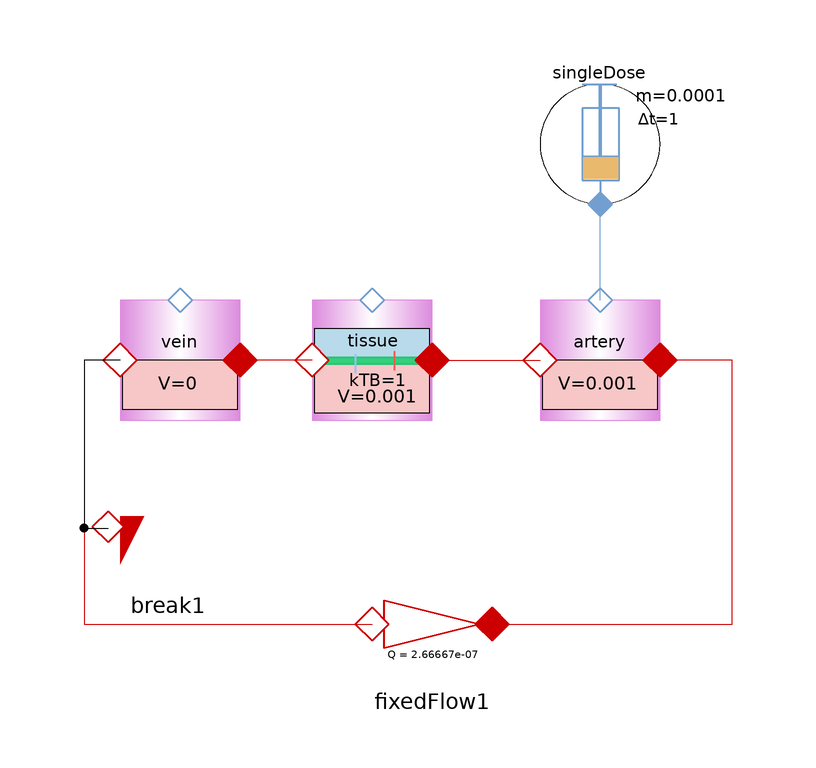

The Modelica model whose source follows is shown above as a component diagram (icons at their Placement, wires along their Line points).

model SingleDoseArteryTissueVenous
      extends Modelica.Icons.Example;
      Pharmacolibrary.Pharmacokinetic.FixedFlow fixedFlow1(Q = 2.66667e-07) annotation(
        Placement(transformation(origin = {-24, -10}, extent = {{-10, -10}, {10, 10}})));
      Pharmacolibrary.Sources.SingleDose singleDose(adminMass = 0.0001) annotation(
        Placement(transformation(origin = {4, 70}, extent = {{-10, -10}, {10, 10}})));
      Pharmacolibrary.Pharmacokinetic.SystemicCompartment artery(V = 0.001) annotation(
        Placement(transformation(origin = {4, 34}, extent = {{-10, -10}, {10, 10}})));
      Pharmacolibrary.Pharmacokinetic.TissueCompartment tissue(V = 0.001, kTB = 1) annotation(
        Placement(transformation(origin = {-34, 34}, extent = {{-10, -10}, {10, 10}})));
      Pharmacolibrary.Pharmacokinetic.SystemicCompartment vein(V = 0) annotation(
        Placement(visible = true, transformation(origin = {-66, 34}, extent = {{-10, -10}, {10, 10}}, rotation = 0)));
      Pharmacolibrary.Pharmacokinetic.FlowGround break1 annotation(
        Placement(visible = true, transformation(origin = {-68, 6}, extent = {{-10, -10}, {10, 10}}, rotation = 0)));
    equation
      connect(vein.port_a, fixedFlow1.port_a) annotation(
        Line(points = {{-76, 34}, {-82, 34}, {-82, -10}, {-34, -10}}, color = {204, 0, 0}));
      connect(fixedFlow1.port_b, artery.port_b) annotation(
        Line(points = {{-14, -10}, {26, -10}, {26, 34}, {14, 34}}, color = {204, 0, 0}));
      connect(tissue.port_a, vein.port_b) annotation(
        Line(points = {{-44, 34}, {-56, 34}}, color = {204, 0, 0}));
      connect(tissue.port_b, artery.port_a) annotation(
        Line(points = {{-24, 34}, {-6, 34}}, color = {204, 0, 0}));
      connect(vein.port_a, break1.port_a) annotation(
        Line(points = {{-76, 34}, {-82, 34}, {-82, 6}, {-78, 6}, {-78, 6}}));
      connect(artery.cport, singleDose.cport) annotation(
        Line(points = {{4, 44}, {4, 60}}, color = {114, 159, 207}));
      annotation(
        experiment(StartTime = 0, StopTime = 21600, Tolerance = 1e-06, Interval = 43.3735),
        Documentation(info = "<html><head></head><body><p>The model shows similar drug administration like intravenous, but now it is administered to arteries and it reaches tissues first then goes via veins to other tissues.</p><p><strong>Intra-arterial administration</strong> is a specialized route of drug delivery where drugs are directly injected into an artery. This approach is typically used when high drug concentrations need to be delivered directly to a specific organ or tissue, bypassing the venous system initially. It ensures that the drug first reaches the targeted tissue before entering systemic circulation.</p><h3></h3></body></html>"));
    end SingleDoseArteryTissueVenous;